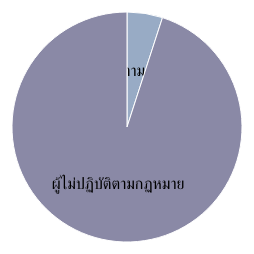
D3 v3 page, settled after 360 driven frames (6 s of simulated time); the page loaded 1 data file(s).



var width = 480,
    height = 250,
    radius = Math.min(width, height) / 2;

var color = d3.scale.ordinal()
    .range(["#98abc5", "#8a89a6", "#7b6888", "#6b486b", "#a05d56", "#d0743c", "#ff8c00"]);

var arc = d3.svg.arc()
    .outerRadius(radius - 10)
    .innerRadius(0);

var pie = d3.layout.pie()
    .sort(null)
    .value(function(d) { return d.population; });

var svg = d3.select("body").append("svg")
    .attr("width", width)
    .attr("height", height)
  .append("g")
    .attr("transform", "translate(" + width / 2 + "," + height / 2 + ")");

d3.csv("data1.csv", function(error, data) {

  data.forEach(function(d) {
    d.population = +d.population;
  });

  var g = svg.selectAll(".arc")
      .data(pie(data))
    .enter().append("g")
      .attr("class", "arc");

  g.append("path")
      .attr("d", arc)
      .style("fill", function(d) { return color(d.data.cause); });

  g.append("text")
      .attr("transform", function(d) { return "translate(" + arc.centroid(d) + ")"; })
      .attr("dy", ".35em")
      .style("text-anchor", "middle")
      .text(function(d) { return d.data.cause; });

});



### data: data1.csv
cause, population
ผู้ปฏิบัติตามกฏหมาย, 86
ผู้ไม่ปฏิบัติตามกฏหมาย, 1636